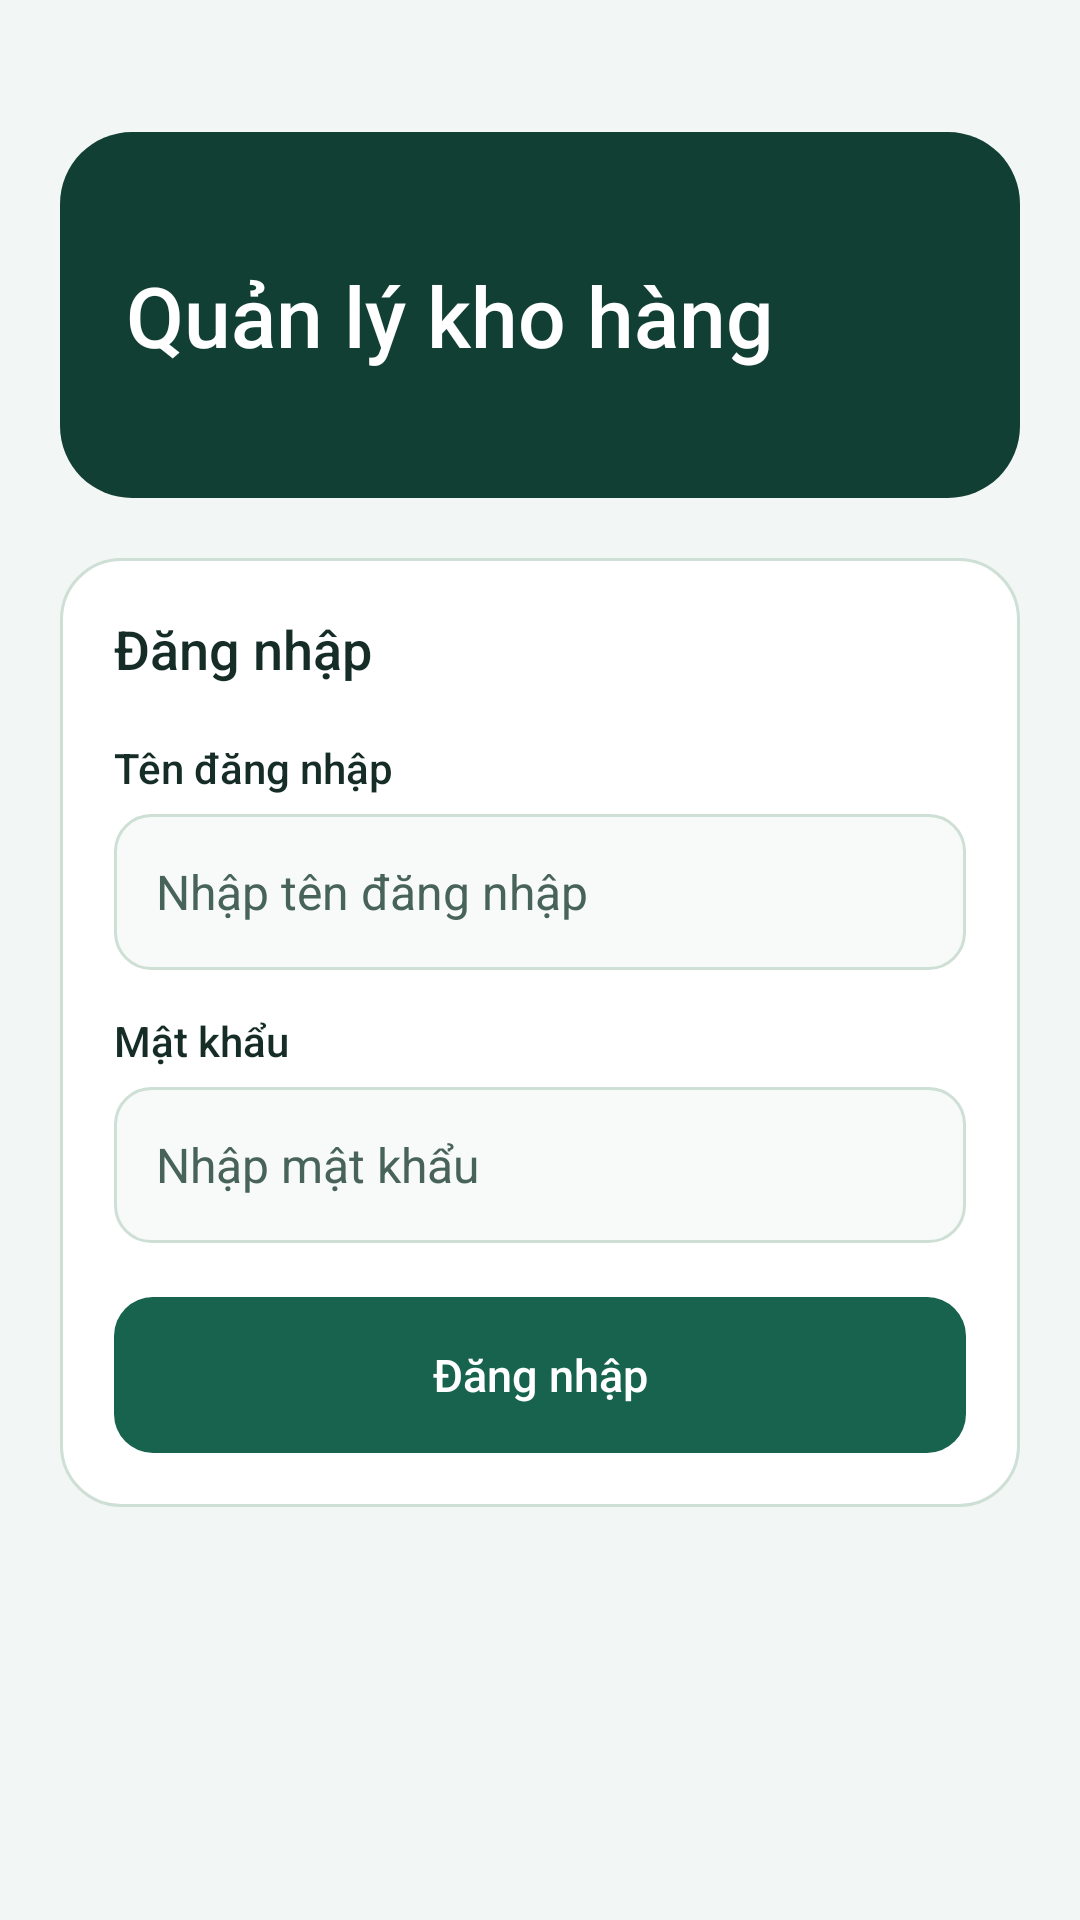

Write the Android layout XML for this screen, with the resource values it uses.
<!-- AndroidManifest.xml: application theme AppTheme -->
<!-- res/layout/activity_login.xml -->
<?xml version="1.0" encoding="utf-8"?>
<ScrollView xmlns:android="http://schemas.android.com/apk/res/android"
    android:layout_width="match_parent"
    android:layout_height="match_parent"
    android:fillViewport="true"
    android:clipToPadding="false">

    <LinearLayout
        android:layout_width="match_parent"
        android:layout_height="wrap_content"
        android:orientation="vertical"
        android:padding="20dp"
        android:focusableInTouchMode="true">

        <LinearLayout
            android:layout_width="match_parent"
            android:layout_height="wrap_content"
            android:orientation="vertical"
            android:background="@drawable/kho_hero"
            android:padding="22dp"
            android:layout_marginTop="24dp"
            android:layout_marginBottom="20dp"
            android:minHeight="122dp"
            android:gravity="center_vertical">

            <TextView
                style="@style/KhoTitle"
                android:text="@string/warehouse_title"
                android:textColor="@color/paper" />
        </LinearLayout>

        <LinearLayout
            android:layout_width="match_parent"
            android:layout_height="wrap_content"
            android:orientation="vertical"
            android:background="@drawable/kho_card"
            android:padding="18dp">

            <TextView
                style="@style/KhoSection"
                android:text="@string/sign_in"
                android:layout_marginBottom="18dp" />

            <TextView
                style="@style/KhoLabel"
                android:text="@string/username_label"
                android:labelFor="@id/username" />

            <EditText
                android:id="@+id/username"
                style="@style/KhoField"
                android:hint="@string/username_hint"
                android:inputType="textNoSuggestions"
                android:singleLine="true"
                android:imeOptions="actionNext"
                android:autofillHints="username" />

            <TextView
                style="@style/KhoLabel"
                android:text="@string/password_label"
                android:labelFor="@id/password" />

            <EditText
                android:id="@+id/password"
                style="@style/KhoField"
                android:hint="@string/password_hint"
                android:inputType="textPassword"
                android:singleLine="true"
                android:autofillHints="password" />

            <Button
                android:id="@+id/login"
                style="@style/KhoButton"
                android:text="@string/sign_in"
                android:layout_marginTop="4dp" />
        </LinearLayout>
    </LinearLayout>
</ScrollView>
<!-- resources referenced by this layout -->
<resources>
  <color name="paper">#FFFFFF</color>
  <!-- drawable kho_card (drawable) -->
  <?xml version="1.0" encoding="utf-8"?>
  <shape xmlns:android="http://schemas.android.com/apk/res/android"
      android:shape="rectangle">
      <solid android:color="@color/paper" />
      <corners android:radius="20dp" />
      <stroke android:width="1dp" android:color="@color/line" />
  </shape>
  <!-- drawable kho_hero (drawable) -->
  <?xml version="1.0" encoding="utf-8"?>
  <shape xmlns:android="http://schemas.android.com/apk/res/android"
      android:shape="rectangle">
      <solid android:color="@color/primary_dark" />
      <corners android:radius="24dp" />
  </shape>
  <string name="password_hint">Nhập mật khẩu</string>
  <string name="password_label">Mật khẩu</string>
  <string name="sign_in">Đăng nhập</string>
  <string name="username_hint">Nhập tên đăng nhập</string>
  <string name="username_label">Tên đăng nhập</string>
  <string name="warehouse_title">Quản lý kho hàng</string>
  <style name="KhoLabel" parent="KhoBody">
          <item name="android:textSize">14sp</item>
          <item name="android:fontFamily">sans-serif-medium</item>
          <item name="android:layout_marginBottom">6dp</item>
      </style>
  <style name="KhoSection" parent="KhoBody">
          <item name="android:textSize">18sp</item>
          <item name="android:fontFamily">sans-serif-medium</item>
      </style>
  <style name="KhoTitle" parent="android:style/Widget.Material.TextView">
          <item name="android:layout_width">match_parent</item>
          <item name="android:layout_height">wrap_content</item>
          <item name="android:textSize">28sp</item>
          <item name="android:textColor">@color/ink</item>
          <item name="android:fontFamily">sans-serif-medium</item>
      </style>
  <style name="AppTheme" parent="android:style/Theme.Material.Light.NoActionBar">
          <item name="android:fontFamily">sans-serif</item>
          <item name="android:colorAccent">@color/primary</item>
          <item name="android:statusBarColor">@color/primary_dark</item>
          <item name="android:navigationBarColor">@color/primary_dark</item>
          <item name="android:windowLightStatusBar">false</item>
          <item name="android:windowBackground">@color/surface</item>
          <item name="android:textColorPrimary">@color/ink</item>
          <item name="android:textColorSecondary">@color/muted</item>
          <item name="android:windowSoftInputMode">adjustResize</item>
      </style>
  <color name="line">#CEDFD6</color>
  <color name="primary_dark">#123F34</color>
  <!-- drawable kho_primary (drawable) -->
  <?xml version="1.0" encoding="utf-8"?>
  <ripple xmlns:android="http://schemas.android.com/apk/res/android"
      android:color="#40FFFFFF">
      <item>
          <shape android:shape="rectangle">
              <solid android:color="@color/primary" />
              <corners android:radius="13dp" />
          </shape>
      </item>
  </ripple>
  <!-- drawable kho_input (drawable) -->
  <?xml version="1.0" encoding="utf-8"?>
  <ripple xmlns:android="http://schemas.android.com/apk/res/android"
      android:color="#15205D49">
      <item>
          <shape android:shape="rectangle">
              <solid android:color="@color/field" />
              <corners android:radius="12dp" />
              <stroke android:width="1dp" android:color="@color/line" />
          </shape>
      </item>
  </ripple>
  <color name="ink">#162D27</color>
  <color name="muted">#48635A</color>
  <style name="KhoBody" parent="android:style/Widget.Material.TextView">
          <item name="android:layout_width">match_parent</item>
          <item name="android:layout_height">wrap_content</item>
          <item name="android:textSize">15sp</item>
          <item name="android:textColor">@color/ink</item>
      </style>
  <color name="primary">#17634E</color>
  <color name="surface">#F2F6F4</color>
  <color name="field">#F7FAF8</color>
</resources>
